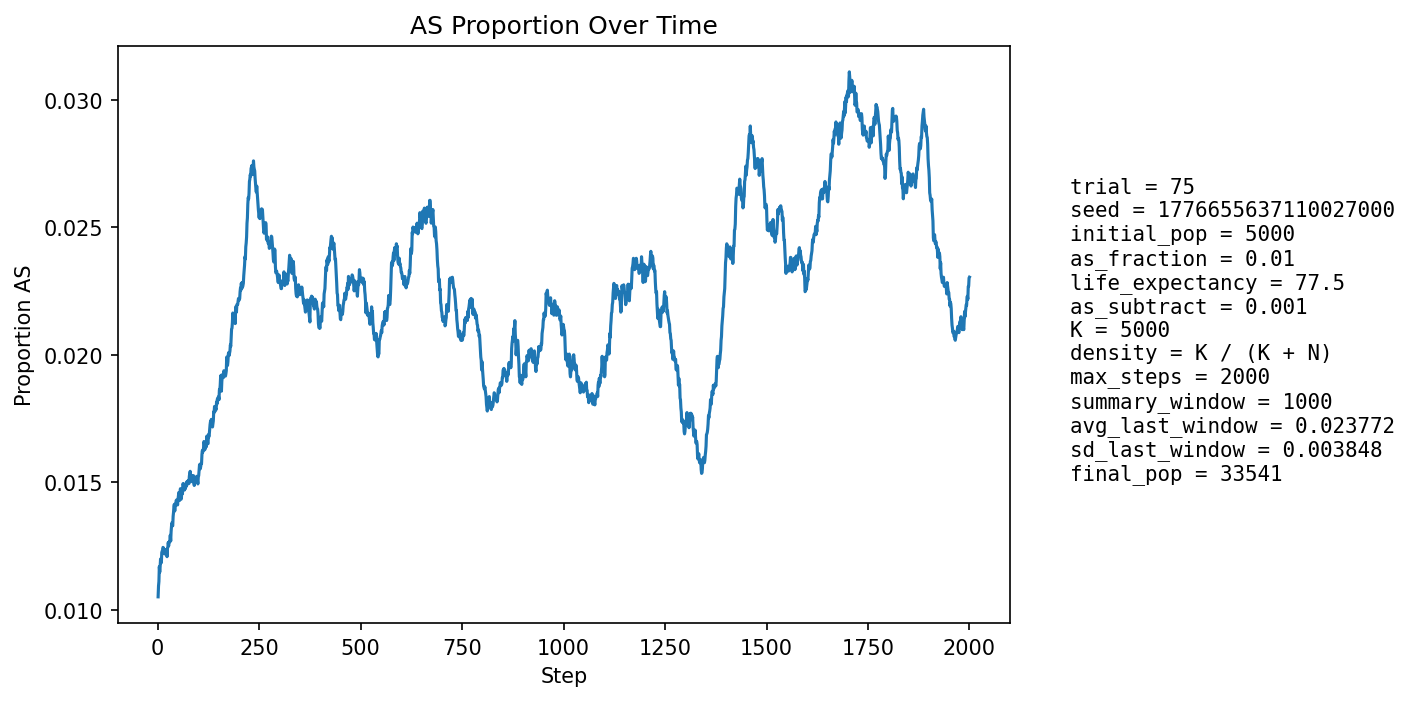

Values plotted in this chart, from the file beside it:
step, population_size, births, newborn_AA, newborn_AS, newborn_SS, prop_newborn_AA, prop_newborn_AS, prop_newborn_SS, prop_repro_AA, prop_repro_AS, prop_AS_population
1, 5897, 1203, 1191, 12, 0, 0.99, 0.009975, 0.0, 0.9909, 0.009144, 0.01051
2, 6673, 1106, 1092, 13, 1, 0.9873, 0.01175, 0.0009042, 0.9905, 0.009544, 0.01094
3, 7378, 1034, 1023, 11, 0, 0.9894, 0.01064, 0.0, 0.9901, 0.009942, 0.01111
4, 8035, 984, 970, 14, 0, 0.9858, 0.01423, 0.0, 0.9873, 0.01273, 0.0117
5, 8974, 1267, 1256, 11, 0, 0.9913, 0.008682, 0.0, 0.9879, 0.01211, 0.01148
6, 10095, 1458, 1440, 17, 1, 0.9877, 0.01166, 0.0006859, 0.9877, 0.01227, 0.01169
7, 11335, 1582, 1562, 20, 0, 0.9874, 0.01264, 0.0, 0.9879, 0.01215, 0.012
8, 12647, 1661, 1643, 18, 0, 0.9892, 0.01084, 0.0, 0.9873, 0.01272, 0.01194
9, 14092, 1799, 1780, 19, 0, 0.9894, 0.01056, 0.0, 0.9879, 0.01213, 0.01185
10, 15677, 1952, 1922, 28, 2, 0.9846, 0.01434, 0.001025, 0.9878, 0.01221, 0.01225
11, 17393, 2097, 2071, 26, 0, 0.9876, 0.0124, 0.0, 0.9875, 0.01245, 0.0123
12, 19212, 2219, 2192, 27, 0, 0.9878, 0.01217, 0.0, 0.9883, 0.01167, 0.01234
13, 20958, 2173, 2144, 29, 0, 0.9867, 0.01335, 0.0, 0.9883, 0.01169, 0.01245
14, 22673, 2184, 2156, 27, 1, 0.9872, 0.01236, 0.0004579, 0.9879, 0.01208, 0.01244
15, 24375, 2234, 2210, 24, 0, 0.9893, 0.01074, 0.0, 0.9878, 0.01221, 0.01227
16, 26059, 2306, 2276, 30, 0, 0.987, 0.01301, 0.0, 0.988, 0.01203, 0.01236
17, 27634, 2321, 2297, 24, 0, 0.9897, 0.01034, 0.0, 0.9875, 0.01248, 0.0122
18, 29050, 2316, 2282, 34, 0, 0.9853, 0.01468, 0.0, 0.9875, 0.0125, 0.01236
19, 30307, 2311, 2283, 28, 0, 0.9879, 0.01212, 0.0, 0.9878, 0.0122, 0.01231
20, 31440, 2316, 2291, 25, 0, 0.9892, 0.01079, 0.0, 0.9876, 0.01241, 0.01221
21, 32475, 2313, 2279, 34, 0, 0.9853, 0.0147, 0.0, 0.9877, 0.01228, 0.01235
22, 33396, 2296, 2271, 25, 0, 0.9891, 0.01089, 0.0, 0.9876, 0.01238, 0.01234
23, 34168, 2268, 2250, 18, 0, 0.9921, 0.007937, 0.0, 0.9877, 0.01235, 0.01209
24, 34775, 2235, 2197, 38, 0, 0.983, 0.017, 0.0, 0.9878, 0.01216, 0.01242
25, 35243, 2218, 2188, 29, 1, 0.9865, 0.01307, 0.0004509, 0.9876, 0.01236, 0.01246
26, 35586, 2205, 2171, 34, 0, 0.9846, 0.01542, 0.0, 0.9878, 0.01217, 0.01265
27, 35811, 2191, 2168, 23, 0, 0.9895, 0.0105, 0.0, 0.9881, 0.01186, 0.01251
28, 35925, 2170, 2138, 32, 0, 0.9853, 0.01475, 0.0, 0.9876, 0.01236, 0.01267
29, 35944, 2152, 2125, 27, 0, 0.9875, 0.01255, 0.0, 0.9873, 0.01272, 0.01266
30, 35897, 2138, 2108, 30, 0, 0.986, 0.01403, 0.0, 0.9872, 0.0128, 0.01273
31, 35805, 2126, 2093, 33, 0, 0.9845, 0.01552, 0.0, 0.9874, 0.01259, 0.01293
32, 35672, 2113, 2095, 18, 0, 0.9915, 0.008519, 0.0, 0.9869, 0.0131, 0.0127
33, 35507, 2101, 2065, 36, 0, 0.9829, 0.01713, 0.0, 0.9872, 0.01282, 0.01307
34, 35313, 2091, 2057, 34, 0, 0.9837, 0.01626, 0.0, 0.9868, 0.01323, 0.01328
35, 35101, 2084, 2053, 31, 0, 0.9851, 0.01488, 0.0, 0.9858, 0.01417, 0.01342
36, 34882, 2080, 2056, 24, 0, 0.9885, 0.01154, 0.0, 0.9869, 0.01313, 0.01333
37, 34668, 2078, 2053, 25, 0, 0.988, 0.01203, 0.0, 0.9864, 0.01364, 0.0133
38, 34464, 2075, 2038, 37, 0, 0.9822, 0.01783, 0.0, 0.9863, 0.01373, 0.01367
39, 34269, 2073, 2041, 32, 0, 0.9846, 0.01544, 0.0, 0.9857, 0.0143, 0.01383
40, 34095, 2072, 2041, 31, 0, 0.985, 0.01496, 0.0, 0.9861, 0.01389, 0.01405
41, 33936, 2072, 2042, 30, 0, 0.9855, 0.01448, 0.0, 0.9862, 0.01383, 0.01414
42, 33797, 2072, 2054, 18, 0, 0.9913, 0.008687, 0.0, 0.9857, 0.01431, 0.01388
43, 33676, 2073, 2041, 32, 0, 0.9846, 0.01544, 0.0, 0.9857, 0.0143, 0.01408
44, 33570, 2074, 2044, 30, 0, 0.9855, 0.01446, 0.0, 0.9849, 0.01508, 0.01409
45, 33480, 2076, 2043, 33, 0, 0.9841, 0.0159, 0.0, 0.9853, 0.01473, 0.01422
46, 33409, 2079, 2048, 31, 0, 0.9851, 0.01491, 0.0, 0.9862, 0.01381, 0.01431
47, 33354, 2081, 2057, 24, 0, 0.9885, 0.01153, 0.0, 0.9861, 0.01388, 0.01415
48, 33318, 2084, 2053, 31, 0, 0.9851, 0.01488, 0.0, 0.9857, 0.01426, 0.01423
49, 33294, 2086, 2060, 26, 0, 0.9875, 0.01246, 0.0, 0.9852, 0.01476, 0.01412
50, 33281, 2087, 2051, 36, 0, 0.9828, 0.01725, 0.0, 0.9856, 0.01439, 0.01433
51, 33274, 2089, 2053, 36, 0, 0.9828, 0.01723, 0.0, 0.9861, 0.01388, 0.01446
52, 33278, 2091, 2057, 34, 0, 0.9837, 0.01626, 0.0, 0.9861, 0.01387, 0.0146
53, 33291, 2092, 2065, 27, 0, 0.9871, 0.01291, 0.0, 0.9864, 0.01361, 0.01454
54, 33306, 2094, 2073, 21, 0, 0.99, 0.01003, 0.0, 0.9853, 0.01466, 0.01429
55, 33324, 2095, 2055, 40, 0, 0.9809, 0.01909, 0.0, 0.9851, 0.01489, 0.01461
56, 33344, 2096, 2061, 35, 0, 0.9833, 0.0167, 0.0, 0.9849, 0.01513, 0.01476
57, 33366, 2097, 2074, 23, 0, 0.989, 0.01097, 0.0, 0.9853, 0.01474, 0.01454
58, 33389, 2097, 2074, 23, 0, 0.989, 0.01097, 0.0, 0.9859, 0.01411, 0.01435
59, 33411, 2098, 2062, 36, 0, 0.9828, 0.01716, 0.0, 0.9849, 0.01509, 0.01452
60, 33436, 2098, 2065, 33, 0, 0.9843, 0.01573, 0.0, 0.9847, 0.01532, 0.01468
... 1,940 more rows
